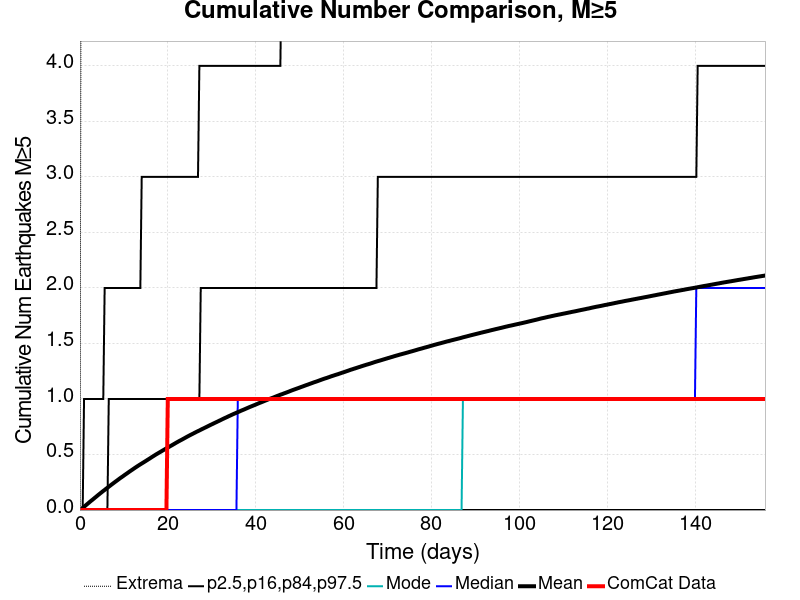

Source data for this figure (header and first rows):
Time (days), ComCat Data, Simulation Mean, Simulation Median, Simulation Mode, Simulation Minimum, Simulation Maximum, 2.5 %-ile, 16 %-ile, 84 %-ile, 97.5 %-ile
0.0, 0.0, 0.0, 0.0, 0.0, 0.0, 0.0, 0.0, 0.0, 0.0, 0.0
0.3125, 0.0, 0.0095, 0.0, 0.0, 0.0, 6.0, 0.0, 0.0, 0.0, 0.0
0.6249, 0.0, 0.01923, 0.0, 0.0, 0.0, 10.0, 0.0, 0.0, 0.0, 0.0
0.9374, 0.0, 0.0294, 0.0, 0.0, 0.0, 11.0, 0.0, 0.0, 0.0, 1.0
1.25, 0.0, 0.04007, 0.0, 0.0, 0.0, 11.0, 0.0, 0.0, 0.0, 1.0
1.562, 0.0, 0.0504, 0.0, 0.0, 0.0, 11.0, 0.0, 0.0, 0.0, 1.0
1.875, 0.0, 0.06084, 0.0, 0.0, 0.0, 12.0, 0.0, 0.0, 0.0, 1.0
2.187, 0.0, 0.07152, 0.0, 0.0, 0.0, 12.0, 0.0, 0.0, 0.0, 1.0
2.5, 0.0, 0.08186, 0.0, 0.0, 0.0, 12.0, 0.0, 0.0, 0.0, 1.0
2.812, 0.0, 0.09151, 0.0, 0.0, 0.0, 12.0, 0.0, 0.0, 0.0, 1.0
3.125, 0.0, 0.1018, 0.0, 0.0, 0.0, 13.0, 0.0, 0.0, 0.0, 1.0
3.437, 0.0, 0.1121, 0.0, 0.0, 0.0, 13.0, 0.0, 0.0, 0.0, 1.0
3.749, 0.0, 0.1221, 0.0, 0.0, 0.0, 14.0, 0.0, 0.0, 0.0, 1.0
4.062, 0.0, 0.1325, 0.0, 0.0, 0.0, 14.0, 0.0, 0.0, 0.0, 1.0
4.374, 0.0, 0.1425, 0.0, 0.0, 0.0, 14.0, 0.0, 0.0, 0.0, 1.0
4.687, 0.0, 0.1525, 0.0, 0.0, 0.0, 15.0, 0.0, 0.0, 0.0, 1.0
4.999, 0.0, 0.1623, 0.0, 0.0, 0.0, 15.0, 0.0, 0.0, 0.0, 1.0
5.312, 0.0, 0.1722, 0.0, 0.0, 0.0, 16.0, 0.0, 0.0, 0.0, 1.0
5.624, 0.0, 0.1812, 0.0, 0.0, 0.0, 16.0, 0.0, 0.0, 0.0, 2.0
5.937, 0.0, 0.1916, 0.0, 0.0, 0.0, 17.0, 0.0, 0.0, 0.0, 2.0
6.249, 0.0, 0.2005, 0.0, 0.0, 0.0, 17.0, 0.0, 0.0, 0.0, 2.0
6.561, 0.0, 0.2101, 0.0, 0.0, 0.0, 17.0, 0.0, 0.0, 1.0, 2.0
6.874, 0.0, 0.2197, 0.0, 0.0, 0.0, 18.0, 0.0, 0.0, 1.0, 2.0
7.186, 0.0, 0.2291, 0.0, 0.0, 0.0, 18.0, 0.0, 0.0, 1.0, 2.0
7.499, 0.0, 0.2384, 0.0, 0.0, 0.0, 19.0, 0.0, 0.0, 1.0, 2.0
7.811, 0.0, 0.2477, 0.0, 0.0, 0.0, 19.0, 0.0, 0.0, 1.0, 2.0
8.124, 0.0, 0.257, 0.0, 0.0, 0.0, 19.0, 0.0, 0.0, 1.0, 2.0
8.436, 0.0, 0.2659, 0.0, 0.0, 0.0, 19.0, 0.0, 0.0, 1.0, 2.0
8.749, 0.0, 0.2752, 0.0, 0.0, 0.0, 19.0, 0.0, 0.0, 1.0, 2.0
9.061, 0.0, 0.2846, 0.0, 0.0, 0.0, 19.0, 0.0, 0.0, 1.0, 2.0
9.374, 0.0, 0.2932, 0.0, 0.0, 0.0, 19.0, 0.0, 0.0, 1.0, 2.0
9.686, 0.0, 0.3015, 0.0, 0.0, 0.0, 19.0, 0.0, 0.0, 1.0, 2.0
9.998, 0.0, 0.3105, 0.0, 0.0, 0.0, 20.0, 0.0, 0.0, 1.0, 2.0
10.31, 0.0, 0.3195, 0.0, 0.0, 0.0, 20.0, 0.0, 0.0, 1.0, 2.0
10.62, 0.0, 0.3277, 0.0, 0.0, 0.0, 20.0, 0.0, 0.0, 1.0, 2.0
10.94, 0.0, 0.3368, 0.0, 0.0, 0.0, 20.0, 0.0, 0.0, 1.0, 2.0
11.25, 0.0, 0.3454, 0.0, 0.0, 0.0, 20.0, 0.0, 0.0, 1.0, 2.0
11.56, 0.0, 0.3541, 0.0, 0.0, 0.0, 21.0, 0.0, 0.0, 1.0, 2.0
11.87, 0.0, 0.3623, 0.0, 0.0, 0.0, 21.0, 0.0, 0.0, 1.0, 2.0
12.19, 0.0, 0.3708, 0.0, 0.0, 0.0, 21.0, 0.0, 0.0, 1.0, 2.0
12.5, 0.0, 0.3795, 0.0, 0.0, 0.0, 21.0, 0.0, 0.0, 1.0, 2.0
12.81, 0.0, 0.3876, 0.0, 0.0, 0.0, 21.0, 0.0, 0.0, 1.0, 2.0
13.12, 0.0, 0.3958, 0.0, 0.0, 0.0, 23.0, 0.0, 0.0, 1.0, 2.0
13.44, 0.0, 0.4038, 0.0, 0.0, 0.0, 23.0, 0.0, 0.0, 1.0, 2.0
13.75, 0.0, 0.4117, 0.0, 0.0, 0.0, 24.0, 0.0, 0.0, 1.0, 2.0
14.06, 0.0, 0.4193, 0.0, 0.0, 0.0, 24.0, 0.0, 0.0, 1.0, 3.0
14.37, 0.0, 0.4269, 0.0, 0.0, 0.0, 24.0, 0.0, 0.0, 1.0, 3.0
14.69, 0.0, 0.4345, 0.0, 0.0, 0.0, 24.0, 0.0, 0.0, 1.0, 3.0
15, 0.0, 0.4422, 0.0, 0.0, 0.0, 24.0, 0.0, 0.0, 1.0, 3.0
15.31, 0.0, 0.4501, 0.0, 0.0, 0.0, 24.0, 0.0, 0.0, 1.0, 3.0
15.62, 0.0, 0.4581, 0.0, 0.0, 0.0, 24.0, 0.0, 0.0, 1.0, 3.0
15.94, 0.0, 0.4656, 0.0, 0.0, 0.0, 24.0, 0.0, 0.0, 1.0, 3.0
16.25, 0.0, 0.474, 0.0, 0.0, 0.0, 26.0, 0.0, 0.0, 1.0, 3.0
16.56, 0.0, 0.4819, 0.0, 0.0, 0.0, 26.0, 0.0, 0.0, 1.0, 3.0
16.87, 0.0, 0.4895, 0.0, 0.0, 0.0, 26.0, 0.0, 0.0, 1.0, 3.0
17.18, 0.0, 0.4975, 0.0, 0.0, 0.0, 26.0, 0.0, 0.0, 1.0, 3.0
17.5, 0.0, 0.505, 0.0, 0.0, 0.0, 26.0, 0.0, 0.0, 1.0, 3.0
17.81, 0.0, 0.5121, 0.0, 0.0, 0.0, 26.0, 0.0, 0.0, 1.0, 3.0
18.12, 0.0, 0.5195, 0.0, 0.0, 0.0, 26.0, 0.0, 0.0, 1.0, 3.0
18.43, 0.0, 0.5268, 0.0, 0.0, 0.0, 26.0, 0.0, 0.0, 1.0, 3.0
... 440 more rows
